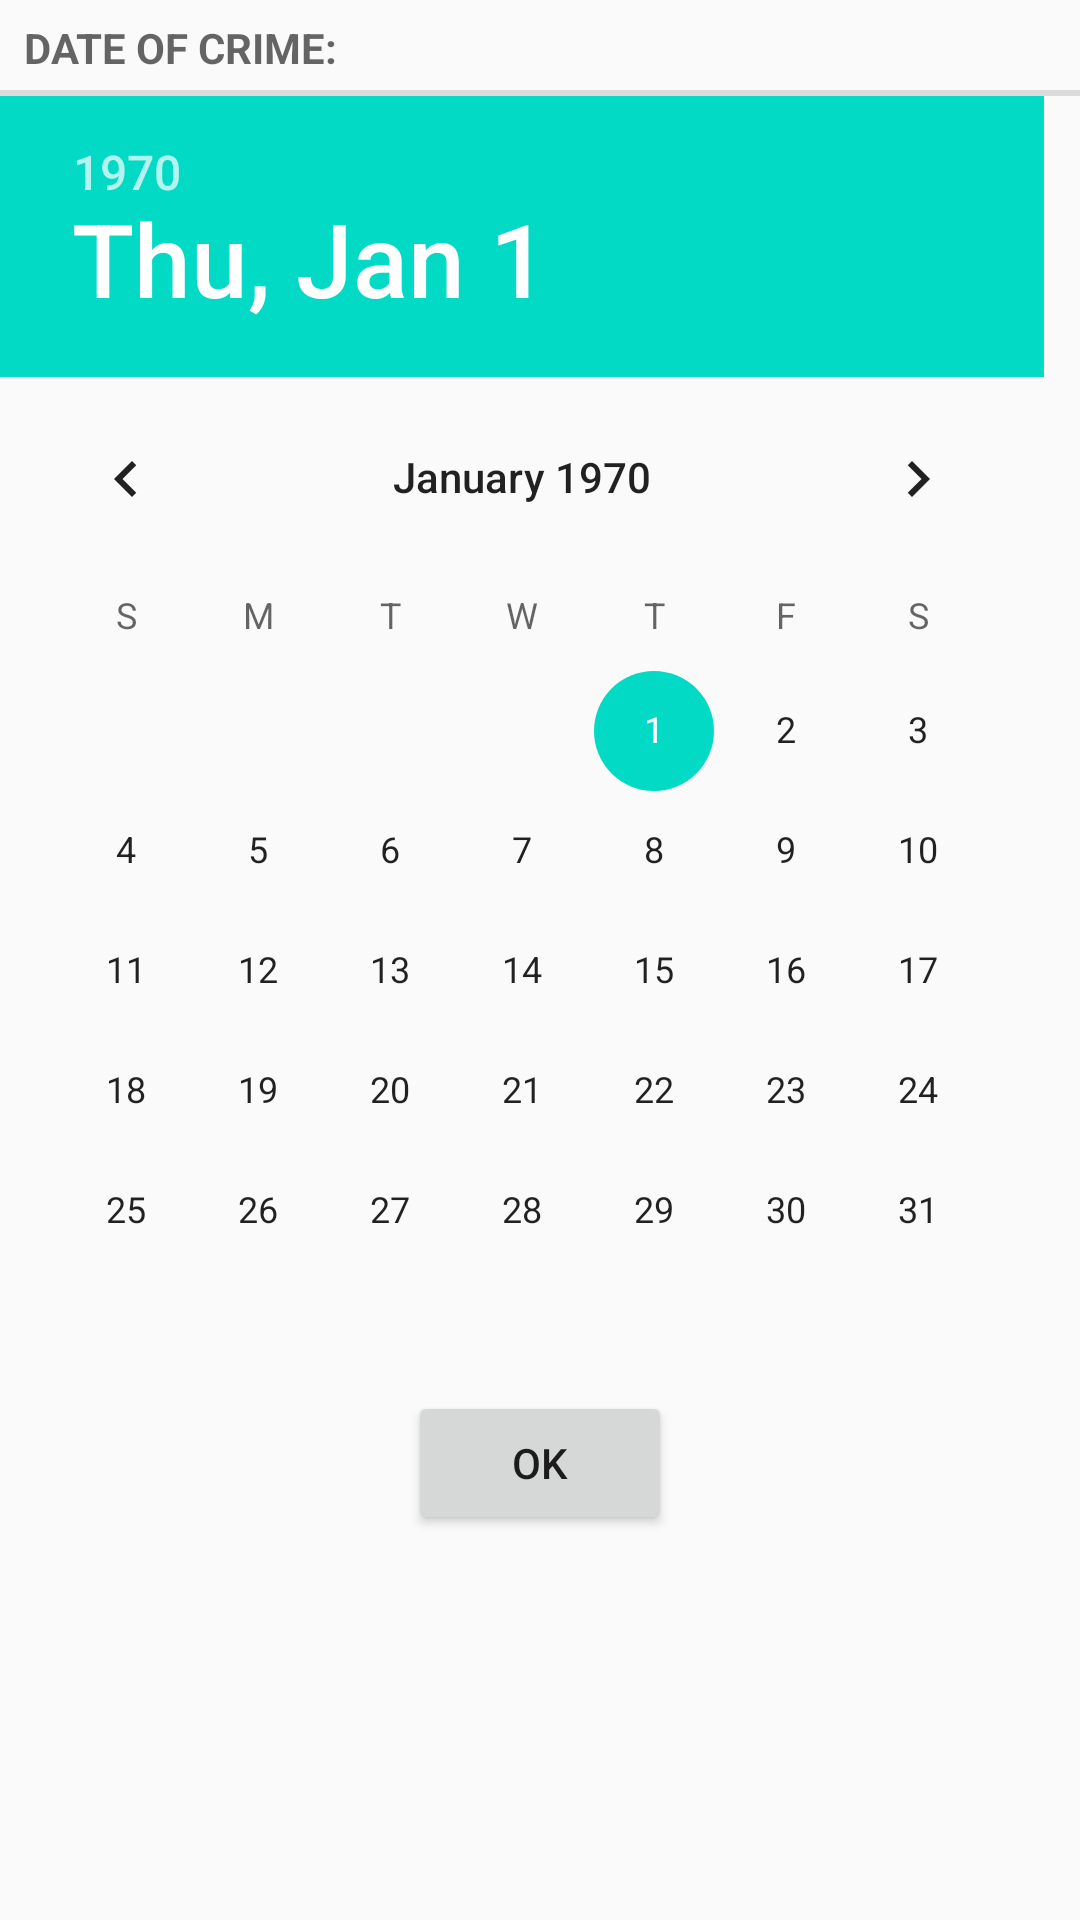

Produce the Android XML layout that renders to this screen, including the resource entries it uses.
<!-- AndroidManifest.xml: application theme AppTheme -->
<!-- res/layout/dialog_date.xml -->
<?xml version="1.0" encoding="utf-8"?>
<LinearLayout xmlns:android="http://schemas.android.com/apk/res/android"
              android:orientation="vertical"
              android:layout_width="match_parent"
              android:layout_height="match_parent">
    <TextView
        android:text="@string/date_picker_title"
        android:layout_width="match_parent"
        android:layout_height="wrap_content"
        style="?android:listSeparatorTextViewStyle"/>
    <DatePicker android:id="@+id/dialog_date_date_picker"
                android:layout_width="match_parent"
                android:layout_height="wrap_content"
                android:layout_gravity="center"
                android:calendarViewShown="false">
    </DatePicker>
    <Button android:id="@+id/ok_button"
        android:text="@string/ok"
        android:layout_gravity="center"
        android:layout_width="wrap_content"
        android:layout_height="wrap_content"/>
</LinearLayout>
<!-- resources referenced by this layout -->
<resources>
  <string name="date_picker_title">Date of crime:</string>
  <string name="ok">OK</string>
  <style name="AppTheme" parent="Theme.AppCompat.Light.DarkActionBar">
          
           <item name="colorPrimary">@color/colorPrimary</item>
           <item name="colorPrimaryDark">@color/colorPrimaryDark</item>
           <item name="colorAccent">@color/colorAccent</item>
       </style>
  <!-- not gathered from this repository: default colours our renderer supplied (Android Studio template values) -->
  <color name="colorPrimary">#FF6200EE</color>
  <color name="colorPrimaryDark">#FF3700B3</color>
  <color name="colorAccent">#FF03DAC5</color>
</resources>
